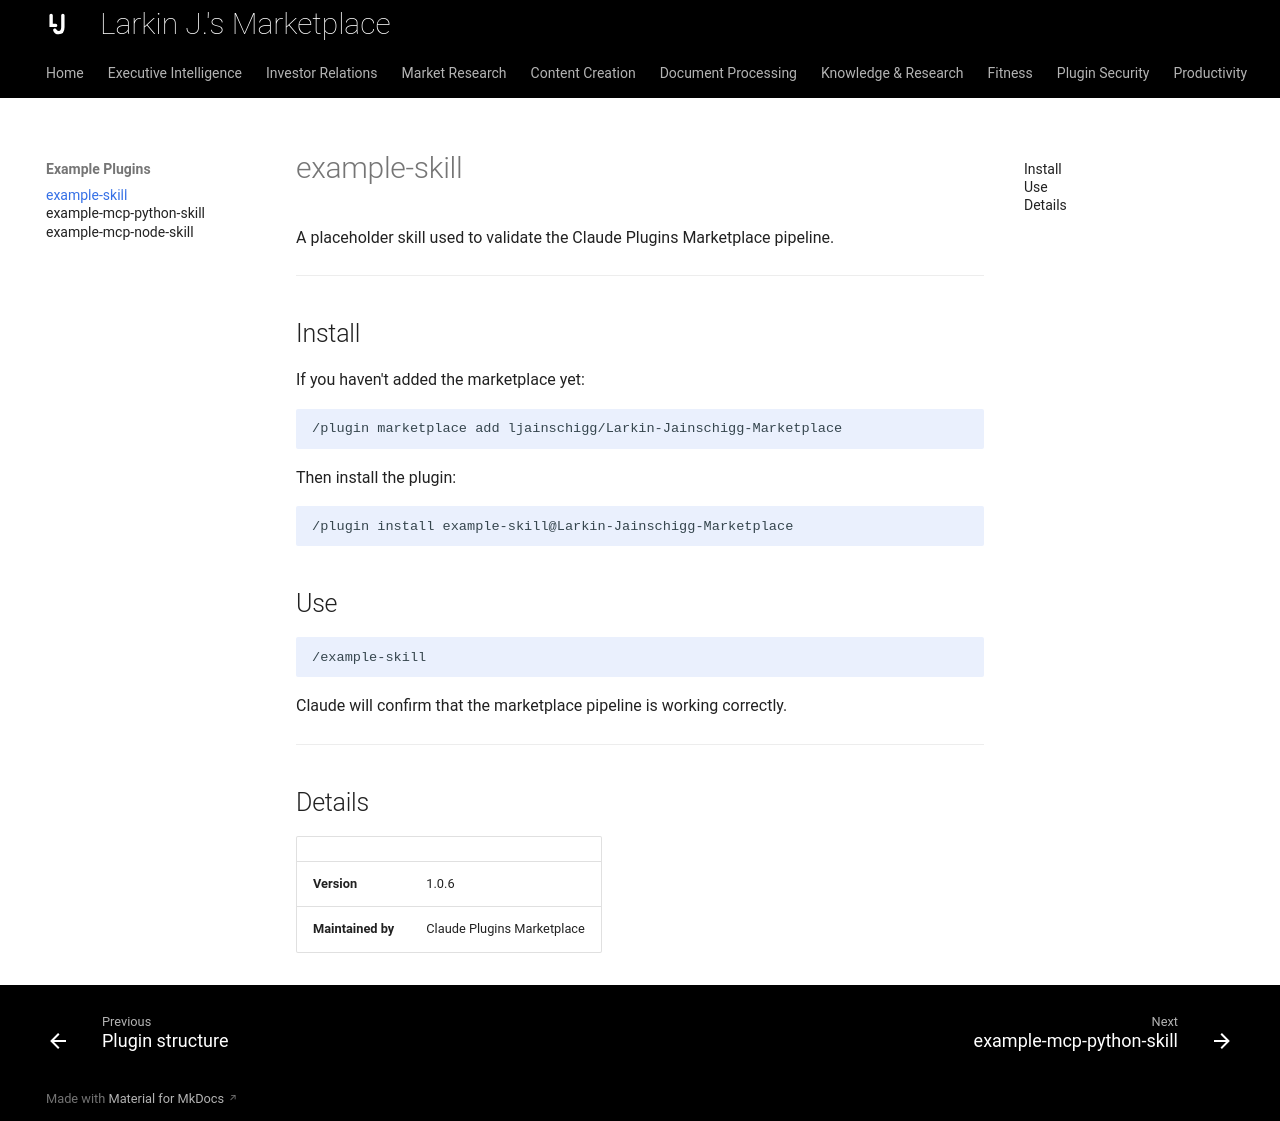

repository: ljainschigg/Larkin-Jainschigg-Marketplace · page: skills/example-skill/index.html · generator: mkdocs

---
description: "The smallest possible Claude Code plugin. Copy it to see the required structure before building something real."
---

# example-skill

A placeholder skill used to validate the Claude Plugins Marketplace pipeline.

---

## Install

If you haven't added the marketplace yet:

```
/plugin marketplace add ljainschigg/Larkin-Jainschigg-Marketplace
```

Then install the plugin:

```
/plugin install example-skill@Larkin-Jainschigg-Marketplace
```

## Use

```
/example-skill
```

Claude will confirm that the marketplace pipeline is working correctly.

---

## Details

| | |
|---|---|
| **Version** | 1.0.6 |
| **Maintained by** | Claude Plugins Marketplace |
